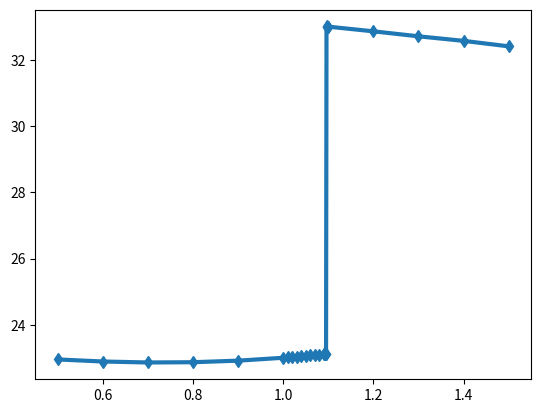

The matplotlib source for this figure: (Note: this script raises an exception after producing the figure.)
import csv
from pylab import *
import matplotlib.pyplot as plt

## Old Data (coarser time discretation)
#Data = [
#        [0.5, 22.95678499, 0.21],
#        [0.6, 22.89465497, 0.35],
#        [0.7, 22.86525998, 0.55],
#        [0.8, 22.87307081, 0.88],
#        [0.9, 22.92027478, 1.52],
#        [1.0, 23.00728656, 3.43],
#        [1.01, 23.01790565, 4.39],
#        [1.02, 23.02892059, 5.3],
#        [1.03, 23.04032154, 5.38],
#        [1.04, 23.05197395, 6.32],
#        [1.05, 23.06419045, 7.30],
#        [1.06, 23.0766847, 8.32],
#        [1.07, 23.0894524, 10.31],
#        [1.08, 23.10262915, 13.44],
#        [1.09, 23.11619359, 24.43],
#        [1.1, 33.00051755, -1],
#        [1.2, 32.85992495, -1],
#        [1.3, 32.70922517, -1],
#        [1.4, 32.57215187, -1],
#        [1.5, 32.40689058, -1]
#       ]

# [time, final energy, fusion time]
Data = [
        [0.5, 22.95678393, 0.21],
        [0.6, 22.8946556, 0.35],
        [0.7, 22.86526009, 0.56],
        [0.8, 22.87307092, 0.89],
        [0.9, 22.92027424, 1.55],
        [1.0, 23.00728655, 3.29],
        [1.01, 23.01790565, 3.64],
        [1.02, 23.02891986, 4.07],
        [1.03, 23.04032154, 4.60],
        [1.04, 23.05197434, 5.30],
        [1.05, 23.06419045, 6.18],
        [1.06, 23.07668505, 7.80],
        [1.07, 23.08945241, 10.24],
        [1.08, 23.10262949, 13.22],
        [1.09, 23.11619357, 24.48],
        [1.091, 23.11770407, 27.56],
        [1.092, 23.11904568, 31.44],
        [1.093, 23.12038767, 37.79],
        [1.094, 23.12173266, 48.89],
        [1.095, 23.12308115, 85.49],
        [1.096, 33.00629998, -1],
        [1.097, 33.00556329, -1],
        [1.098, 33.00430197, -1],
        [1.099, 33.00296753, -1],
        [1.1, 33.00051786, -1],
        [1.2, 32.85992495, -1],
        [1.3, 32.70922511, -1],
        [1.4, 32.57215184, -1],
        [1.5, 32.40689058, -1]
    ]


DataT = array(Data).transpose()
plt.plot(DataT[0],DataT[1], linestyle="-", marker="d", linewidth=3, label="Final Energy E")

DataFilteredT = array(filter(lambda dat: dat[2] > 0, Data)).transpose()
plt.plot(DataFilteredT[0],DataFilteredT[2], linestyle="-", marker="o", linewidth=3, label="Fusion Time t")

plt.axvspan(0.5, 1.095, facecolor='0.5', alpha=0.5)
plt.text(0.8, 10, "2 Defects", horizontalalignment='center')
plt.text(1.3, 10, "4 Defects", horizontalalignment='center')

xlim(0.5,1.5)
xlabel("Shift C")
ylabel("Energy E / Time t")
title("Nonic Surfaces (with fixed proportion factor r=0.95)")
legend()
plt.show()
